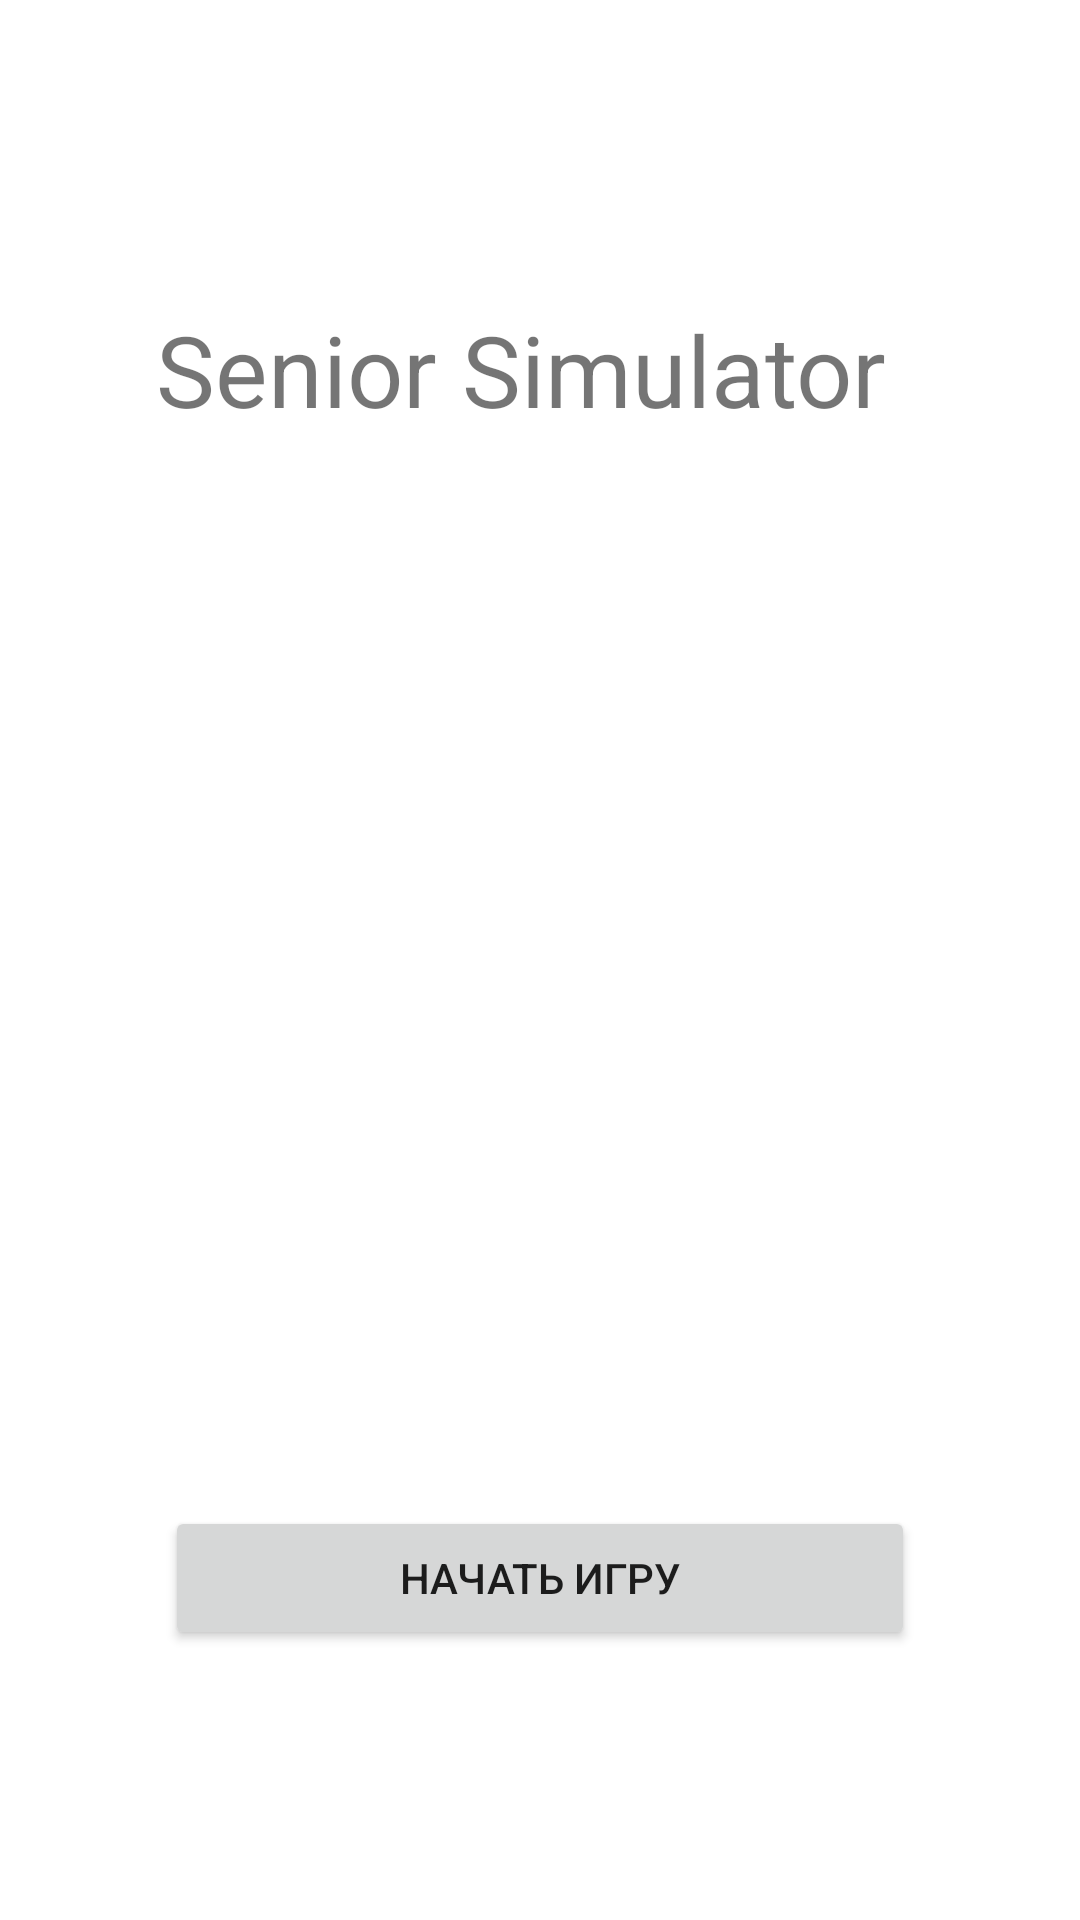

Here is an Android app screen rendered from its layout file. Give the layout XML and the strings, colors and styles it references.
<!-- AndroidManifest.xml: application theme Theme.ByndeStudio -->
<!-- res/layout/activity_main.xml -->
<?xml version="1.0" encoding="utf-8"?>
<androidx.constraintlayout.widget.ConstraintLayout xmlns:android="http://schemas.android.com/apk/res/android"
    xmlns:app="http://schemas.android.com/apk/res-auto"
    xmlns:tools="http://schemas.android.com/tools"
    android:layout_width="match_parent"
    android:layout_height="match_parent"
    tools:context=".MainActivity">

    <Button
        android:id="@+id/bStartGame"
        android:layout_width="250dp"
        android:layout_height="wrap_content"
        android:layout_marginTop="412dp"
        android:text="НАЧАТЬ ИГРУ"
        app:layout_constraintBottom_toBottomOf="parent"
        app:layout_constraintEnd_toEndOf="parent"
        app:layout_constraintStart_toStartOf="parent"
        app:layout_constraintTop_toTopOf="parent" />

    <TextView
        android:id="@+id/nameOfGame"
        android:layout_width="256dp"
        android:layout_height="wrap_content"
        android:layout_marginBottom="256dp"
        android:text="Senior Simulator"
        android:textSize="33sp"
        app:layout_constraintBottom_toTopOf="@+id/bStartGame"
        app:layout_constraintEnd_toEndOf="@+id/bStartGame"
        app:layout_constraintStart_toStartOf="@+id/bStartGame"
        app:layout_constraintTop_toTopOf="parent" />
</androidx.constraintlayout.widget.ConstraintLayout>
<!-- resources referenced by this layout -->
<resources>
  <style name="Theme.ByndeStudio" parent="Theme.MaterialComponents.DayNight.DarkActionBar">
          
          <item name="colorPrimary">@color/purple_500</item>
          <item name="colorPrimaryVariant">@color/purple_700</item>
          <item name="colorOnPrimary">@color/white</item>
          
          <item name="colorSecondary">@color/teal_200</item>
          <item name="colorSecondaryVariant">@color/teal_700</item>
          <item name="colorOnSecondary">@color/black</item>
          
          <item name="android:statusBarColor">?attr/colorPrimaryVariant</item>
          
      </style>
  <color name="purple_500">#5DB075</color>
  <color name="purple_700">#FF3700B3</color>
  <color name="white">#FFFFFFFF</color>
  <color name="teal_200">#FF03DAC5</color>
  <color name="teal_700">#FF018786</color>
  <color name="black">#FF000000</color>
</resources>
